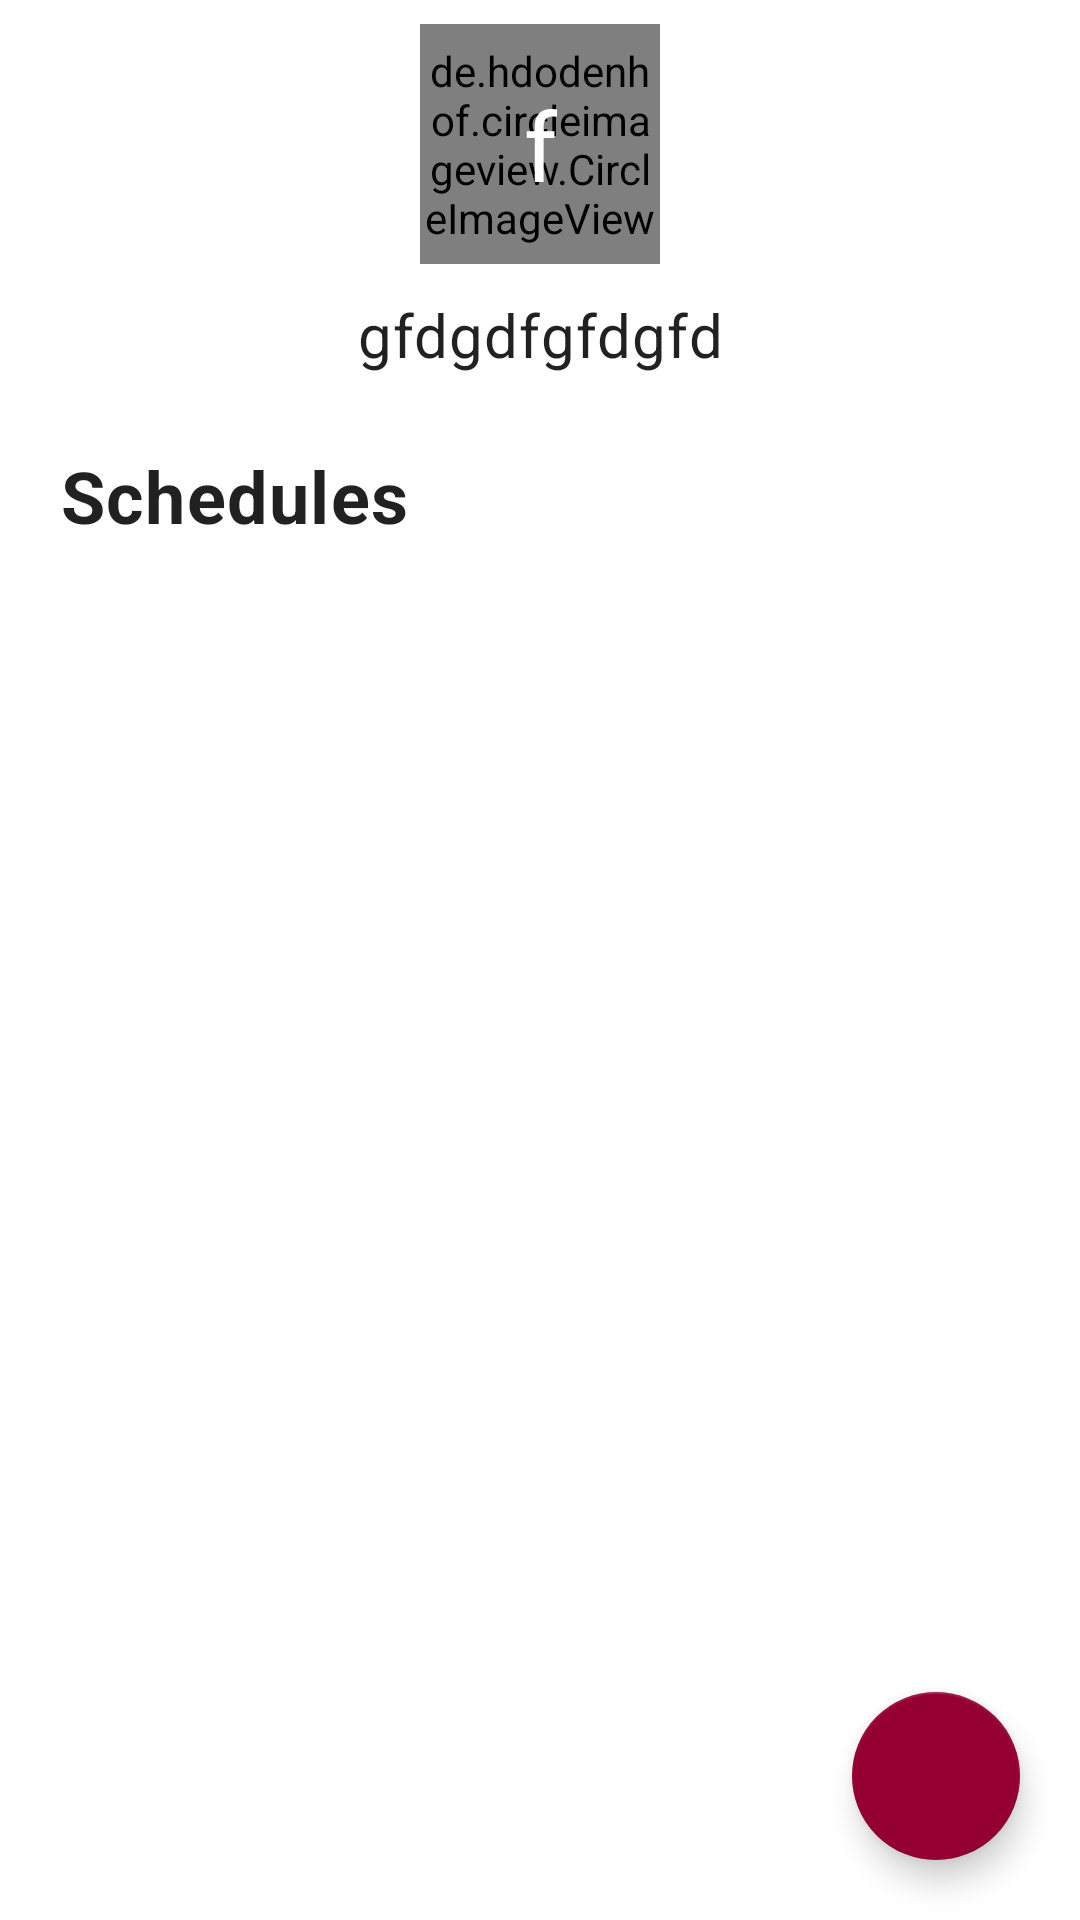

Produce the Android XML layout that renders to this screen, including the resource entries it uses.
<!-- AndroidManifest.xml: application theme Theme.UCare -->
<!-- res/layout/activity_schedule.xml -->
<?xml version="1.0" encoding="utf-8"?>
<RelativeLayout xmlns:android="http://schemas.android.com/apk/res/android"
    xmlns:app="http://schemas.android.com/apk/res-auto"
    xmlns:tools="http://schemas.android.com/tools"
    android:layout_width="match_parent"
    android:layout_height="match_parent"
    tools:context=".screens.schedule.ScheduleActivity">


    <androidx.core.widget.NestedScrollView
        android:layout_width="match_parent"
        android:layout_height="match_parent"
        android:fillViewport="true">

        <LinearLayout
            android:layout_width="match_parent"
            android:layout_height="wrap_content"
            android:orientation="vertical">

            <androidx.constraintlayout.widget.ConstraintLayout
                android:id="@+id/root"
                android:layout_width="match_parent"
                android:layout_height="wrap_content"
                android:padding="8dp">

                <de.hdodenhof.circleimageview.CircleImageView
                    android:id="@+id/icon"
                    android:layout_width="80dp"
                    android:layout_height="80dp"
                    android:src="@color/colorPrimary"
                    app:layout_constraintEnd_toEndOf="parent"
                    app:layout_constraintStart_toStartOf="parent"
                    app:layout_constraintTop_toTopOf="parent" />


                <TextView
                    android:id="@+id/iconText"
                    android:layout_width="wrap_content"
                    android:layout_height="wrap_content"
                    android:text="f"
                    android:textColor="@color/white"
                    android:textSize="32sp"
                    app:layout_constraintBottom_toBottomOf="@+id/icon"
                    app:layout_constraintEnd_toEndOf="@+id/icon"
                    app:layout_constraintStart_toStartOf="@+id/icon"
                    app:layout_constraintTop_toTopOf="@+id/icon">

                </TextView>


                <TextView
                    android:id="@+id/labelName"
                    android:layout_width="0dp"
                    android:layout_height="wrap_content"
                    android:layout_marginTop="10dp"
                    android:gravity="center"
                    android:lines="1"
                    android:text="gfdgdfgfdgfd"
                    android:textAppearance="@style/TextAppearance.MaterialComponents.Body2"
                    android:textSize="20sp"
                    app:layout_constraintEnd_toEndOf="parent"
                    app:layout_constraintStart_toStartOf="parent"
                    app:layout_constraintTop_toBottomOf="@+id/icon" />


            </androidx.constraintlayout.widget.ConstraintLayout>

            <LinearLayout
                android:layout_width="match_parent"
                android:layout_height="wrap_content"
                android:layout_below="@id/root"
                android:orientation="vertical"
                android:padding="16dp">

                <TextView
                    android:layout_width="match_parent"
                    android:layout_height="wrap_content"
                    android:layout_marginStart="4dp"
                    android:drawableLeft="@drawable/ic_baseline_schedule_24"
                    android:drawablePadding="6dp"
                    android:lines="1"
                    android:text="Schedules"
                    android:textAppearance="@style/TextAppearance.MaterialComponents.Body2"
                    android:textSize="24sp"
                    android:textStyle="bold"
                    app:drawableTint="@color/black">

                </TextView>

                <androidx.recyclerview.widget.RecyclerView
                    android:id="@+id/profileList"
                    android:layout_width="match_parent"
                    android:layout_height="match_parent"
                    android:layout_marginTop="16dp"
                    tools:listitem="@layout/item_schedule">


                </androidx.recyclerview.widget.RecyclerView>


            </LinearLayout>


        </LinearLayout>


    </androidx.core.widget.NestedScrollView>


    <TextView
        android:id="@+id/noData"
        android:layout_width="match_parent"
        android:layout_height="wrap_content"
        android:layout_centerInParent="true"
        android:gravity="center"
        android:text="You Don't have any Schedule yet."
        android:textAppearance="@style/TextAppearance.MaterialComponents.Body2"
        android:textColor="@color/colorSecondary"
        android:visibility="gone">

    </TextView>

    <ProgressBar
        android:id="@+id/progressBar"
        android:layout_width="wrap_content"
        android:layout_height="wrap_content"
        android:layout_centerInParent="true"
        android:layout_centerHorizontal="true"
        android:layout_marginTop="20dp">

    </ProgressBar>


    <com.google.android.material.floatingactionbutton.FloatingActionButton
        android:id="@+id/fab"
        android:layout_width="wrap_content"
        android:layout_height="wrap_content"
        android:layout_alignParentEnd="true"
        android:layout_alignParentBottom="true"
        android:layout_gravity="bottom|end"
        android:layout_marginEnd="20dp"
        android:layout_marginBottom="20dp"
        android:contentDescription="@string/todo"
        app:srcCompat="@drawable/ic_baseline_add_24"
        app:tint="@android:color/white"
        tools:ignore="VectorDrawableCompat" />


</RelativeLayout>
<!-- res/layout/item_schedule.xml (included above) -->
<?xml version="1.0" encoding="utf-8"?>
<androidx.cardview.widget.CardView xmlns:android="http://schemas.android.com/apk/res/android"
    xmlns:app="http://schemas.android.com/apk/res-auto"
    android:layout_width="match_parent"
    android:layout_height="wrap_content"
    android:layout_margin="4dp"
    app:cardCornerRadius="5dp"
    app:contentPadding="6dp">

    <LinearLayout
        android:layout_width="match_parent"
        android:layout_height="wrap_content"
        android:orientation="horizontal"
        android:weightSum="9">

        <LinearLayout
            android:layout_width="0dp"
            android:layout_height="wrap_content"
            android:layout_weight="7"
            android:orientation="vertical"
            android:padding="6dp">

            <TextView
                android:id="@+id/labelName"
                android:layout_width="match_parent"
                android:layout_height="wrap_content"
                android:layout_marginTop="2dp"
                android:gravity="center_vertical"
                android:lines="1"
                android:text="Xihad islam"
                android:textAppearance="@style/TextAppearance.MaterialComponents.Body2"
                android:textColor="@color/colorPrimary"
                android:textSize="24sp"
                android:textStyle="bold" />

            <TextView
                android:id="@+id/labelIntake"
                android:layout_width="match_parent"
                android:layout_height="wrap_content"
                android:gravity="center_vertical"
                android:padding="2dp"
                android:text="date of birth "
                android:textAppearance="@style/TextAppearance.MaterialComponents.Body1"
                android:textSize="16sp" />

            <TextView
                android:id="@+id/labelUnit"
                android:layout_width="match_parent"
                android:layout_height="wrap_content"
                android:gravity="center_vertical"
                android:padding="2dp"
                android:text="date of birth "
                android:textAppearance="@style/TextAppearance.MaterialComponents.Body1"
                android:textSize="12sp" />


        </LinearLayout>

        <LinearLayout
            android:layout_width="0dp"
            android:layout_height="wrap_content"
            android:layout_gravity="center"
            android:layout_weight="2"
            android:gravity="center"
            android:orientation="vertical">

            <ImageView
                android:layout_width="40dp"
                android:layout_height="40dp"
                android:src="@drawable/ic_baseline_alarm_24"
                app:tint="@color/colorSecondary">

            </ImageView>

            <TextView
                android:id="@+id/labelReminder"
                android:layout_width="match_parent"
                android:layout_height="wrap_content"
                android:layout_marginTop="4dp"
                android:gravity="center"
                android:padding="2dp"
                android:text="12:00 am "
                android:textAppearance="@style/TextAppearance.MaterialComponents.Body1"
                android:textColor="@color/black"
                android:textSize="14sp" />

            <androidx.appcompat.widget.SwitchCompat

                android:id="@+id/switchId"
                android:layout_width="wrap_content"
                android:layout_height="20dp">

            </androidx.appcompat.widget.SwitchCompat>


        </LinearLayout>

    </LinearLayout>

</androidx.cardview.widget.CardView>
<!-- resources referenced by this layout -->
<resources>
  <color name="black">#FF000000</color>
  <color name="colorPrimary">#006EBF</color>
  <color name="colorSecondary">#940032</color>
  <color name="white">#FFFFFFFF</color>
  <string name="todo">TODO</string>
  <style name="Theme.UCare" parent="Theme.MaterialComponents.Light.DarkActionBar">
          
          <item name="colorPrimary">@color/colorPrimary</item>
          <item name="colorPrimaryVariant">@color/colorPrimaryVariant</item>
          <item name="colorOnPrimary">@color/white</item>
          
          <item name="colorSecondary">@color/colorSecondary</item>
          <item name="colorSecondaryVariant">@color/colorSecondary</item>
          <item name="colorOnSecondary">@color/white</item>
          
          <item name="android:statusBarColor" tools:targetApi="l">?attr/colorPrimaryVariant</item>
          
      </style>
  <color name="colorPrimaryVariant">#025DA1</color>
</resources>
